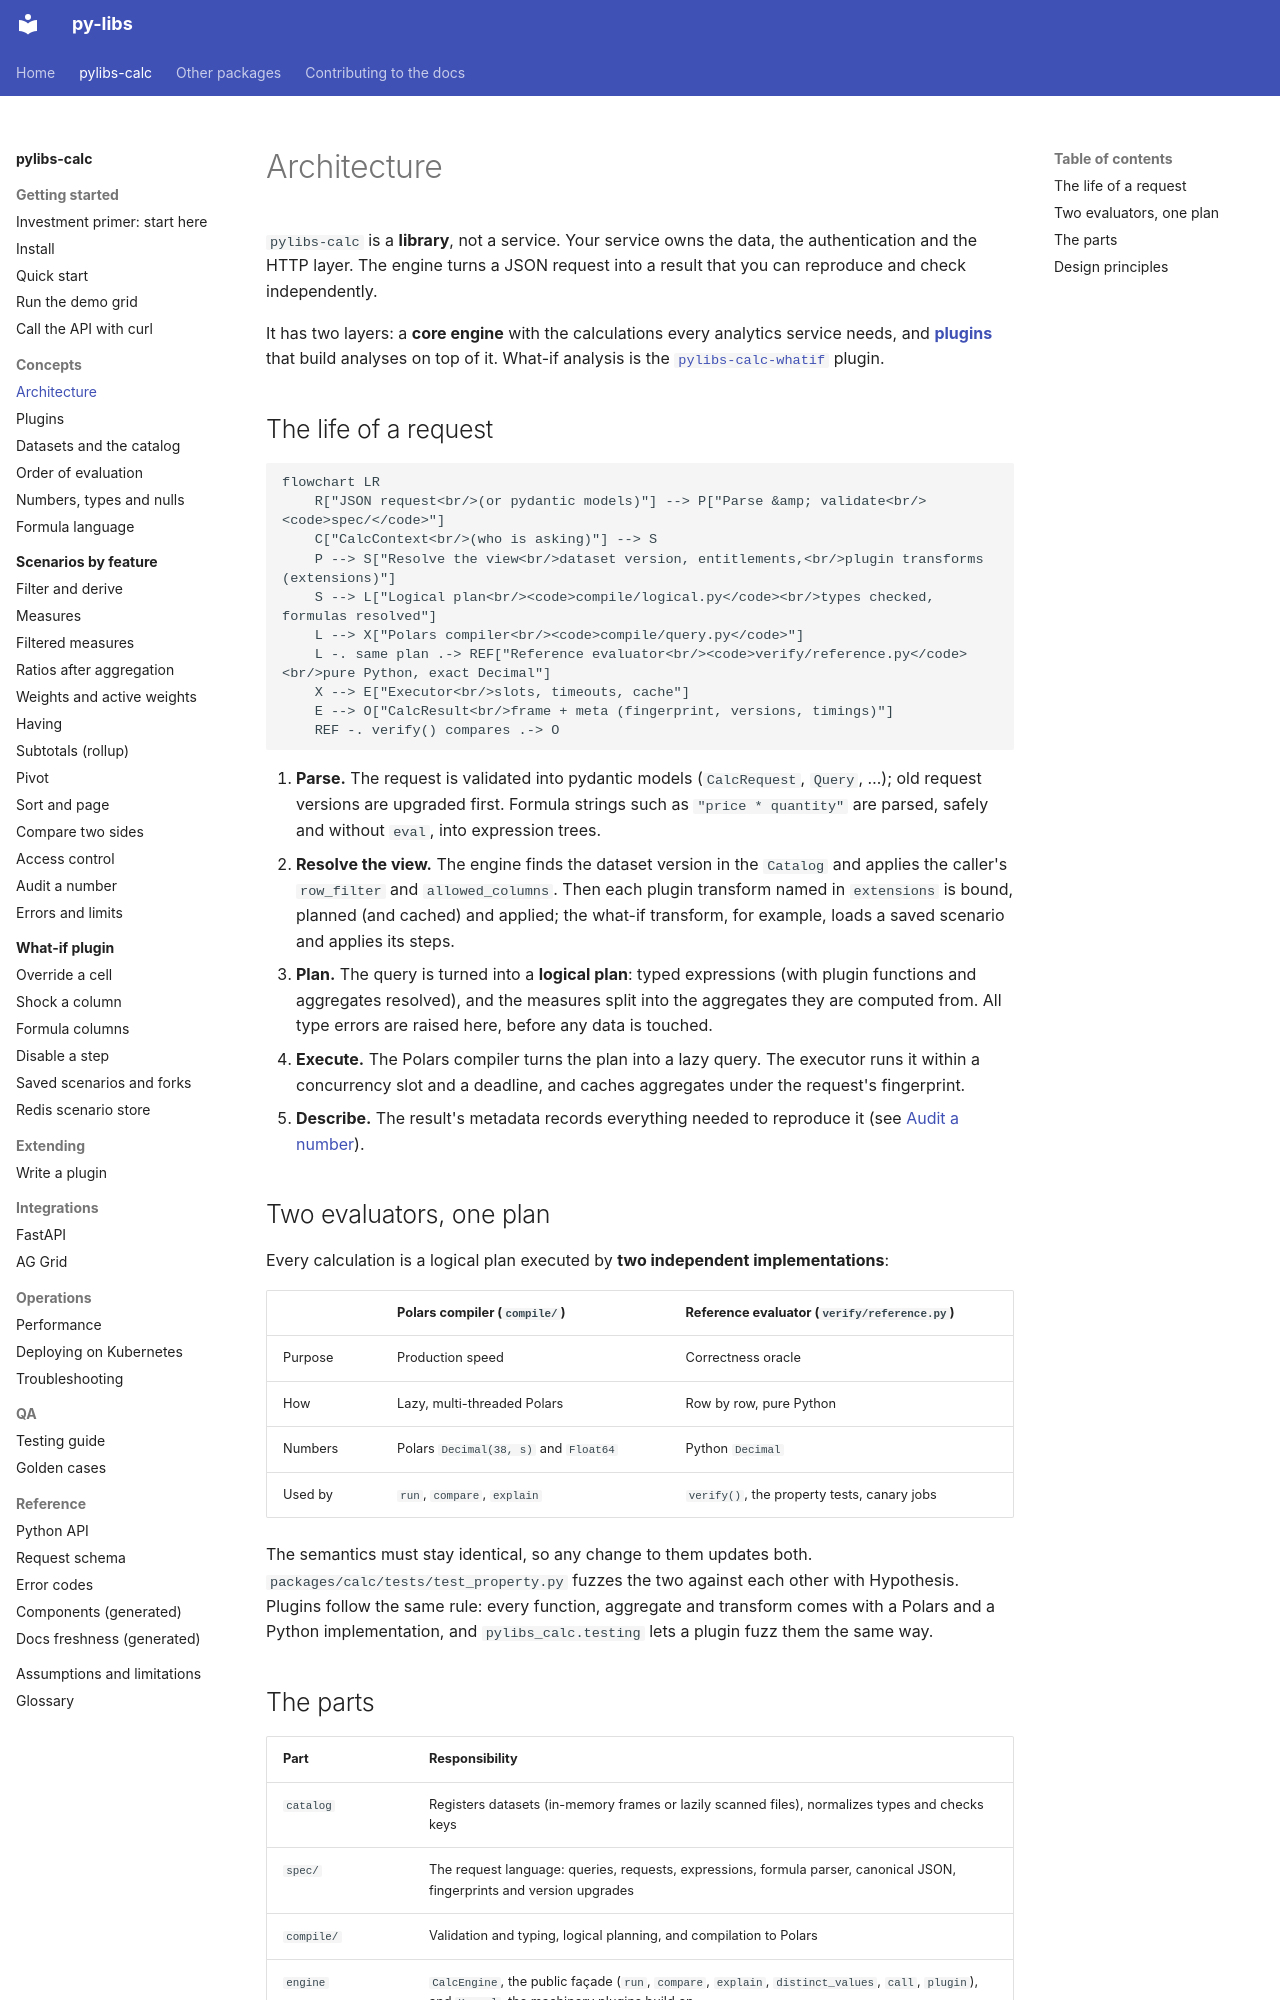

repository: sanjaysharmagwl/py-libs · page: calc/concepts/architecture/index.html · generator: mkdocs

---
covers:
  - packages/calc/src/pylibs_calc/engine.py
  - packages/calc/src/pylibs_calc/compile/logical.py
  - packages/calc/src/pylibs_calc/exec.py
  - packages/calc/src/pylibs_calc/plugins.py
---

# Architecture

`pylibs-calc` is a **library**, not a service. Your service owns the data, the authentication and the HTTP layer. The engine turns a JSON request into a result that you can reproduce and check independently.

It has two layers: a **core engine** with the calculations every analytics service needs, and **[plugins](plugins.md)** that build analyses on top of it. What-if analysis is the [`pylibs-calc-whatif`](../whatif/index.md) plugin.

## The life of a request

```mermaid
flowchart LR
    R["JSON request<br/>(or pydantic models)"] --> P["Parse &amp; validate<br/><code>spec/</code>"]
    C["CalcContext<br/>(who is asking)"] --> S
    P --> S["Resolve the view<br/>dataset version, entitlements,<br/>plugin transforms (extensions)"]
    S --> L["Logical plan<br/><code>compile/logical.py</code><br/>types checked, formulas resolved"]
    L --> X["Polars compiler<br/><code>compile/query.py</code>"]
    L -. same plan .-> REF["Reference evaluator<br/><code>verify/reference.py</code><br/>pure Python, exact Decimal"]
    X --> E["Executor<br/>slots, timeouts, cache"]
    E --> O["CalcResult<br/>frame + meta (fingerprint, versions, timings)"]
    REF -. verify() compares .-> O
```

1. **Parse.** The request is validated into pydantic models (`CalcRequest`, `Query`, …); old request versions are upgraded first. Formula strings such as `"price * quantity"` are parsed, safely and without `eval`, into expression trees.
2. **Resolve the view.** The engine finds the dataset version in the `Catalog` and applies the caller's `row_filter` and `allowed_columns`. Then each plugin transform named in `extensions` is bound, planned (and cached) and applied; the what-if transform, for example, loads a saved scenario and applies its steps.
3. **Plan.** The query is turned into a **logical plan**: typed expressions (with plugin functions and aggregates resolved), and the measures split into the aggregates they are computed from. All type errors are raised here, before any data is touched.
4. **Execute.** The Polars compiler turns the plan into a lazy query. The executor runs it within a concurrency slot and a deadline, and caches aggregates under the request's fingerprint.
5. **Describe.** The result's metadata records everything needed to reproduce it (see [Audit a number](../scenarios/audit.md)).

## Two evaluators, one plan

Every calculation is a logical plan executed by **two independent implementations**:

| | Polars compiler (`compile/`) | Reference evaluator (`verify/reference.py`) |
| --- | --- | --- |
| Purpose | Production speed | Correctness oracle |
| How | Lazy, multi-threaded Polars | Row by row, pure Python |
| Numbers | Polars `Decimal(38, s)` and `Float64` | Python `Decimal` |
| Used by | `run`, `compare`, `explain` | `verify()`, the property tests, canary jobs |

The semantics must stay identical, so any change to them updates both. `packages/calc/tests/test_property.py` fuzzes the two against each other with Hypothesis. Plugins follow the same rule: every function, aggregate and transform comes with a Polars and a Python implementation, and `pylibs_calc.testing` lets a plugin fuzz them the same way.
